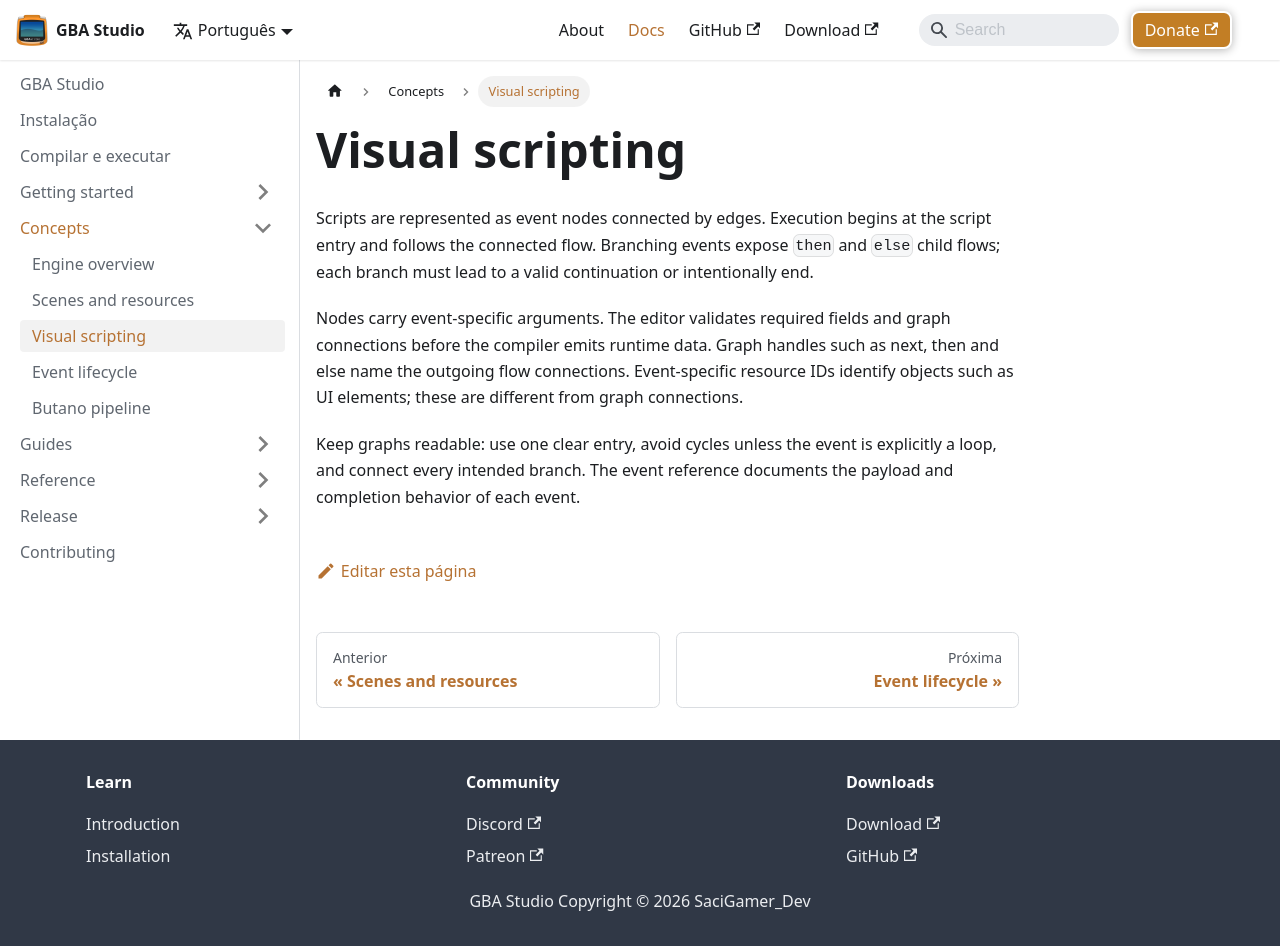

repository: SaciGamer/gba-studio-site · page: pt/docs/concepts/visual-scripting/index.html · generator: docusaurus

---
sidebar_position: 3
title: Visual scripting
description: Understand event nodes, branches, edges and handles.
---

# Visual scripting

Scripts are represented as event nodes connected by edges. Execution begins at the script entry and follows the connected flow. Branching events expose `then` and `else` child flows; each branch must lead to a valid continuation or intentionally end.

Nodes carry event-specific arguments. The editor validates required fields and graph connections before the compiler emits runtime data. Graph handles such as next, then and else name the outgoing flow connections. Event-specific resource IDs identify objects such as UI elements; these are different from graph connections.

Keep graphs readable: use one clear entry, avoid cycles unless the event is explicitly a loop, and connect every intended branch. The event reference documents the payload and completion behavior of each event.
